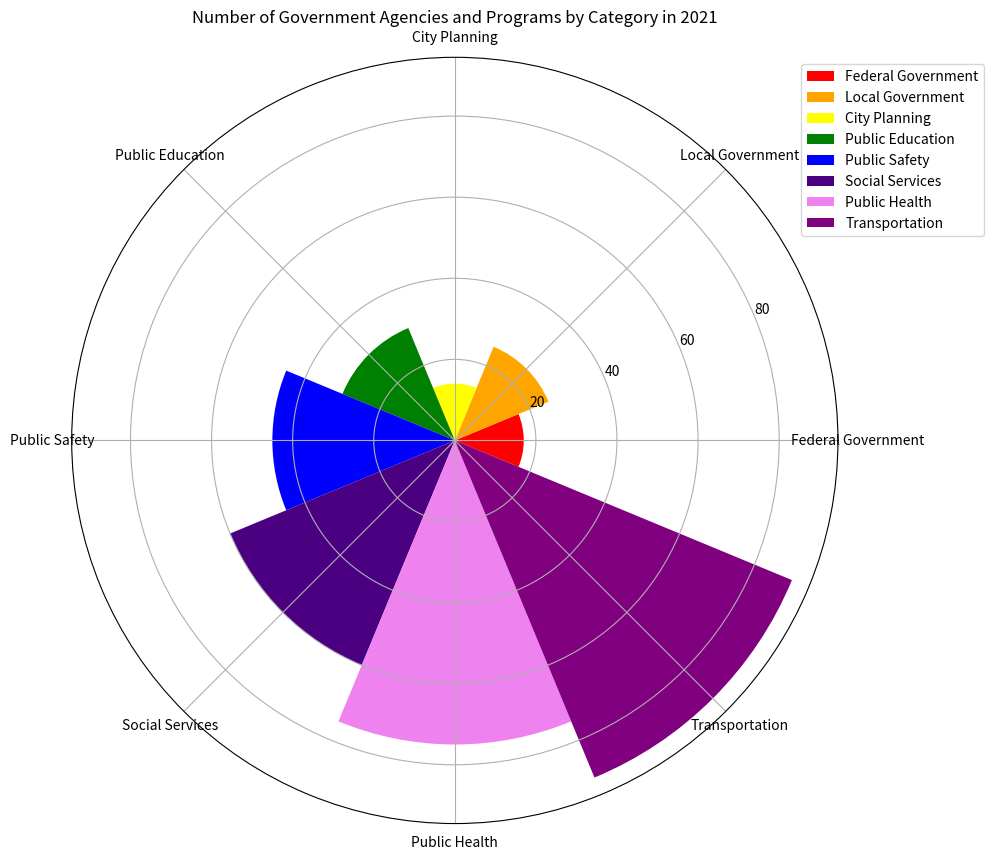

Recreate this plot in Python. (Note: this script raises an exception after producing the figure.)

import matplotlib.pyplot as plt
import numpy as np

# Transform the given data into three variables: data_labels, data, line_labels
data_labels = ["Federal Government", "Local Government", "City Planning", "Public Education", "Public Safety", "Social Services", "Public Health", "Transportation"]
data = [17, 25, 14, 30, 45, 60, 75, 90]
line_labels = ["Category", "Number"]

# Plot the data with the type of rose chart
fig = plt.figure(figsize=(10,10))
ax = fig.add_subplot(111, projection='polar')

# Calculate sector angle
num_categories = len(data_labels)
sector_angle = (2 * np.pi) / num_categories

# Draw sectors corresponding to different categories
colors = ['red', 'orange', 'yellow', 'green', 'blue', 'indigo', 'violet', 'purple']
for i in range(num_categories):
    ax.bar(sector_angle * i, data[i], width=sector_angle, color = colors[i], label=data_labels[i])
    
# Set the ticks and labels
ax.set_xticks(np.linspace(0, 2 * np.pi, num_categories, endpoint=False))
ax.set_xticklabels(data_labels)

# Add legend
ax.legend(loc='upper right', bbox_to_anchor=(1.2, 1))

# Add title
plt.title("Number of Government Agencies and Programs by Category in 2021")

# Automatically resize the image 
plt.tight_layout()

# Save the image
plt.savefig("/cpfs01/user/yanxiangchao/code0/gpt_chart/structchart_simulation/simulated_data_corner_cases/rose/png/20231227-021234_144.png")

# Clear the current image state
plt.clf()
